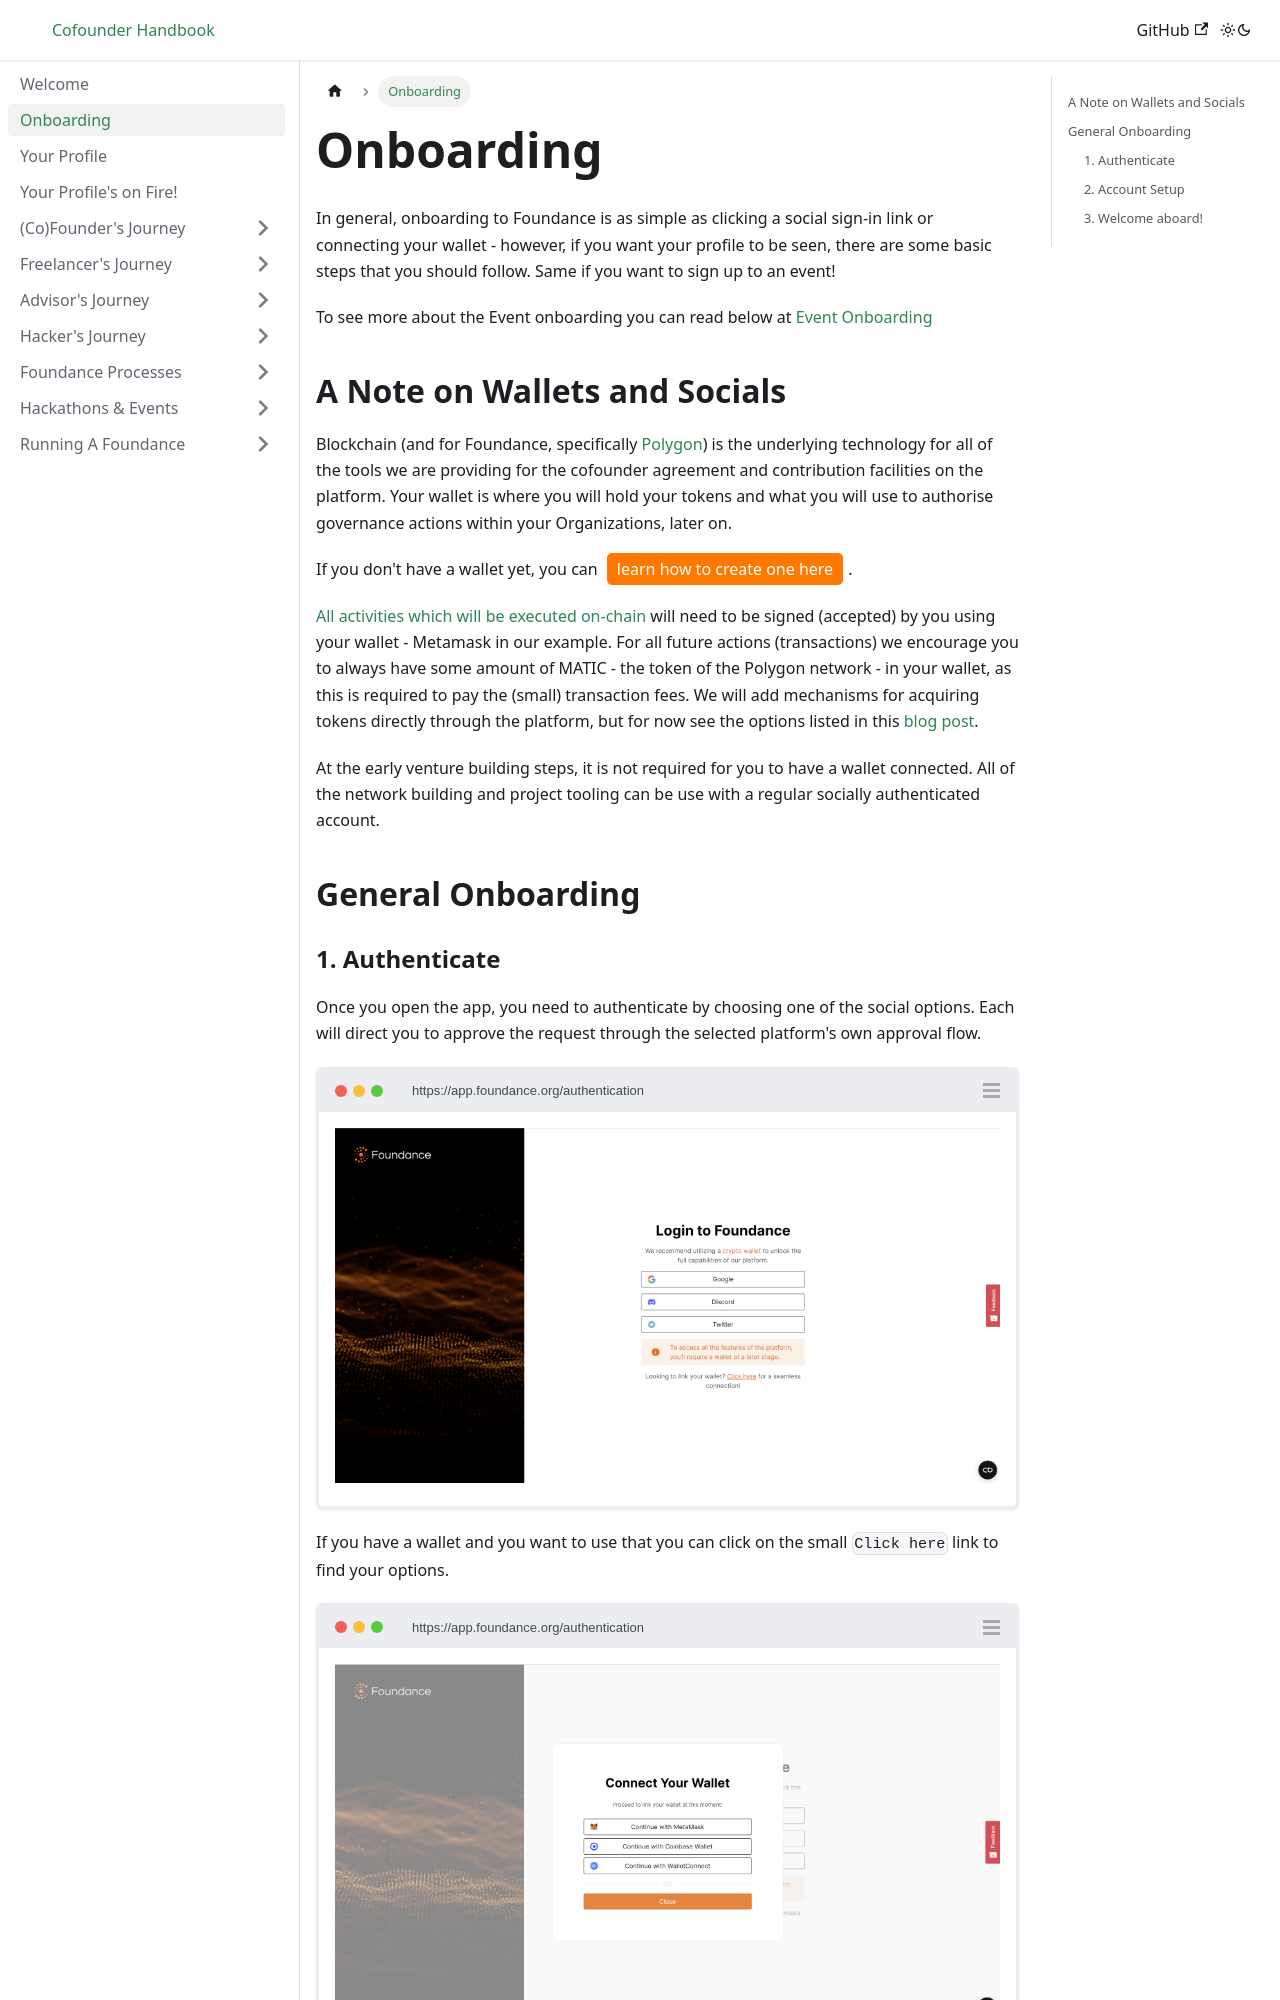

repository: foundance/foundance-docs · page: onboarding/index.html · generator: docusaurus

---
sidebar_position: 3
---

import BrowserWindow from '../src/components/BrowserWindow';
import Highlight from '../src/components/Highlight';

# Onboarding

In general, onboarding to Foundance is as simple as clicking a social sign-in link or connecting your wallet - however, if you want your profile to be seen, there are some basic steps that you should follow. Same if you want to sign up to an event!

To see more about the Event onboarding you can read below at [Event Onboarding](#event-onboarding)
